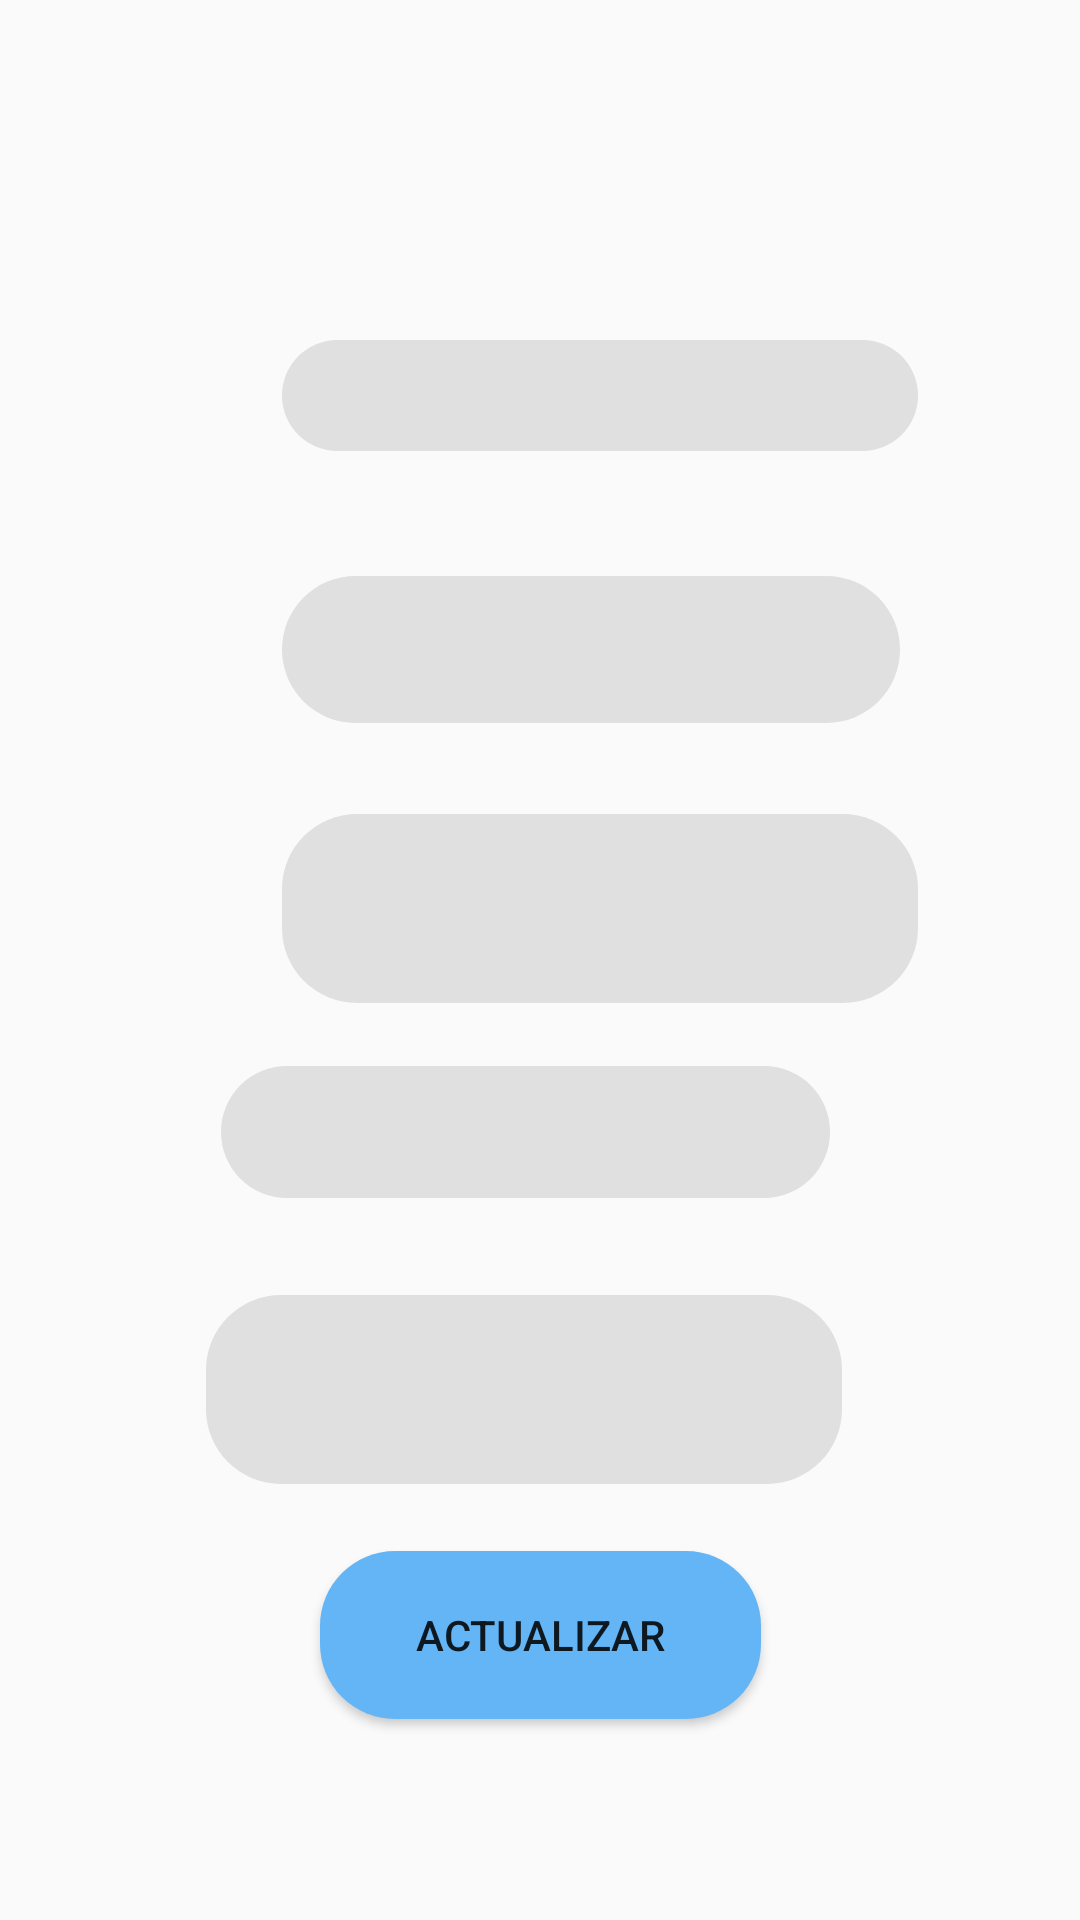

The Android layout XML behind this screen, and the referenced resources:
<!-- AndroidManifest.xml: application theme AppTheme -->
<!-- res/layout/activity_actualizar_persona.xml -->
<?xml version="1.0" encoding="utf-8"?>

<androidx.constraintlayout.widget.ConstraintLayout xmlns:android="http://schemas.android.com/apk/res/android"
    xmlns:app="http://schemas.android.com/apk/res-auto"
    xmlns:tools="http://schemas.android.com/tools"
    android:layout_width="match_parent"
    android:layout_height="match_parent"
    tools:context=".ActualizarPersona">

    <Spinner
        android:id="@+id/spnTituloActualizado"
        android:layout_width="212dp"
        android:layout_height="63dp"
        android:layout_marginStart="94dp"
        android:layout_marginLeft="94dp"
        android:layout_marginEnd="105dp"
        android:layout_marginRight="105dp"
        android:background="@drawable/objetos_redondos"
        android:gravity="center"
        app:layout_constraintBottom_toBottomOf="parent"
        app:layout_constraintEnd_toEndOf="parent"
        app:layout_constraintStart_toStartOf="parent"
        app:layout_constraintTop_toTopOf="parent"
        app:layout_constraintVertical_bias="0.748" />

    <TextView
        android:id="@+id/textView7"
        android:layout_width="wrap_content"
        android:layout_height="wrap_content"
        android:layout_marginStart="146dp"
        android:layout_marginLeft="146dp"
        android:layout_marginTop="38dp"
        android:layout_marginEnd="146dp"
        android:layout_marginRight="146dp"
        android:layout_marginBottom="674dp"
        android:text="Actualizar Persona"
        android:textSize="24sp"
        android:textStyle="bold"
        app:layout_constraintBottom_toBottomOf="parent"
        app:layout_constraintEnd_toEndOf="parent"
        app:layout_constraintStart_toStartOf="parent"
        app:layout_constraintTop_toTopOf="parent" />

    <EditText
        android:id="@+id/txtCedulaActualizada"
        android:layout_width="212dp"
        android:layout_height="37dp"
        android:layout_marginStart="94dp"
        android:layout_marginLeft="94dp"
        android:layout_marginEnd="104dp"
        android:layout_marginRight="104dp"
        android:background="@drawable/objetos_redondos"
        android:ems="10"
        android:enabled="false"
        android:gravity="center"
        android:inputType="textPersonName"
        app:layout_constraintBottom_toBottomOf="parent"
        app:layout_constraintEnd_toEndOf="parent"
        app:layout_constraintHorizontal_bias="0.0"
        app:layout_constraintStart_toStartOf="parent"
        app:layout_constraintTop_toTopOf="parent"
        app:layout_constraintVertical_bias="0.188" />

    <EditText
        android:id="@+id/txtNombreActualizado"
        android:layout_width="206dp"
        android:layout_height="49dp"
        android:layout_marginStart="94dp"
        android:layout_marginLeft="94dp"
        android:layout_marginEnd="104dp"
        android:layout_marginRight="104dp"
        android:background="@drawable/objetos_redondos"
        android:ems="10"
        android:gravity="center"
        android:inputType="textPersonName"
        app:layout_constraintBottom_toBottomOf="parent"
        app:layout_constraintEnd_toEndOf="parent"
        app:layout_constraintHorizontal_bias="0.0"
        app:layout_constraintStart_toStartOf="parent"
        app:layout_constraintTop_toTopOf="parent"
        app:layout_constraintVertical_bias="0.325" />

    <EditText
        android:id="@+id/txtSalarioActualizado"
        android:layout_width="203dp"
        android:layout_height="44dp"
        android:background="@drawable/objetos_redondos"
        android:ems="10"
        android:gravity="center"
        android:inputType="number"
        app:layout_constraintBottom_toBottomOf="parent"
        app:layout_constraintEnd_toEndOf="parent"
        app:layout_constraintHorizontal_bias="0.469"
        app:layout_constraintStart_toStartOf="parent"
        app:layout_constraintTop_toTopOf="parent"
        app:layout_constraintVertical_bias="0.596" />

    <Button
        android:id="@+id/btnActualizarP"
        android:layout_width="147dp"
        android:layout_height="56dp"
        android:layout_marginStart="152dp"
        android:layout_marginLeft="152dp"
        android:layout_marginEnd="152dp"
        android:layout_marginRight="152dp"
        android:background="@drawable/botones_p"
        android:text="Actualizar"
        app:layout_constraintBottom_toBottomOf="parent"
        app:layout_constraintEnd_toEndOf="parent"
        app:layout_constraintStart_toStartOf="parent"
        app:layout_constraintTop_toTopOf="parent"
        app:layout_constraintVertical_bias="0.885" />

    <Spinner
        android:id="@+id/spnEstratoActualizado"
        android:layout_width="212dp"
        android:layout_height="63dp"
        android:layout_marginStart="94dp"
        android:layout_marginLeft="94dp"
        android:layout_marginEnd="105dp"
        android:layout_marginRight="105dp"
        android:background="@drawable/objetos_redondos"
        android:gravity="center"
        app:layout_constraintBottom_toBottomOf="parent"
        app:layout_constraintEnd_toEndOf="parent"
        app:layout_constraintHorizontal_bias="0.0"
        app:layout_constraintStart_toStartOf="parent"
        app:layout_constraintTop_toTopOf="parent"
        app:layout_constraintVertical_bias="0.47" />
</androidx.constraintlayout.widget.ConstraintLayout>
<!-- resources referenced by this layout -->
<resources>
  <!-- drawable botones_p (drawable) -->
  <?xml version="1.0" encoding="utf-8"?>
  
  <shape xmlns:android="http://schemas.android.com/apk/res/android">
      <solid
          android:color="#64b5f6"
          />
      <corners android:radius="25dp" />
  </shape>
  <!-- drawable objetos_redondos (drawable) -->
  <?xml version="1.0" encoding="utf-8"?>
  
  <shape xmlns:android="http://schemas.android.com/apk/res/android">
      <solid
          android:color="#e0e0e0"
          />
      <corners android:radius="25dp" />
  </shape>
  <style name="AppTheme" parent="Theme.AppCompat.Light.DarkActionBar">
          
          <item name="colorPrimary">#64b5f6</item>
          <item name="colorPrimaryDark">#90caf9</item>
          <item name="colorAccent">@color/colorAccent</item>
      </style>
  <!-- not gathered from this repository: default colours our renderer supplied (Android Studio template values) -->
  <color name="colorAccent">#FF03DAC5</color>
</resources>
